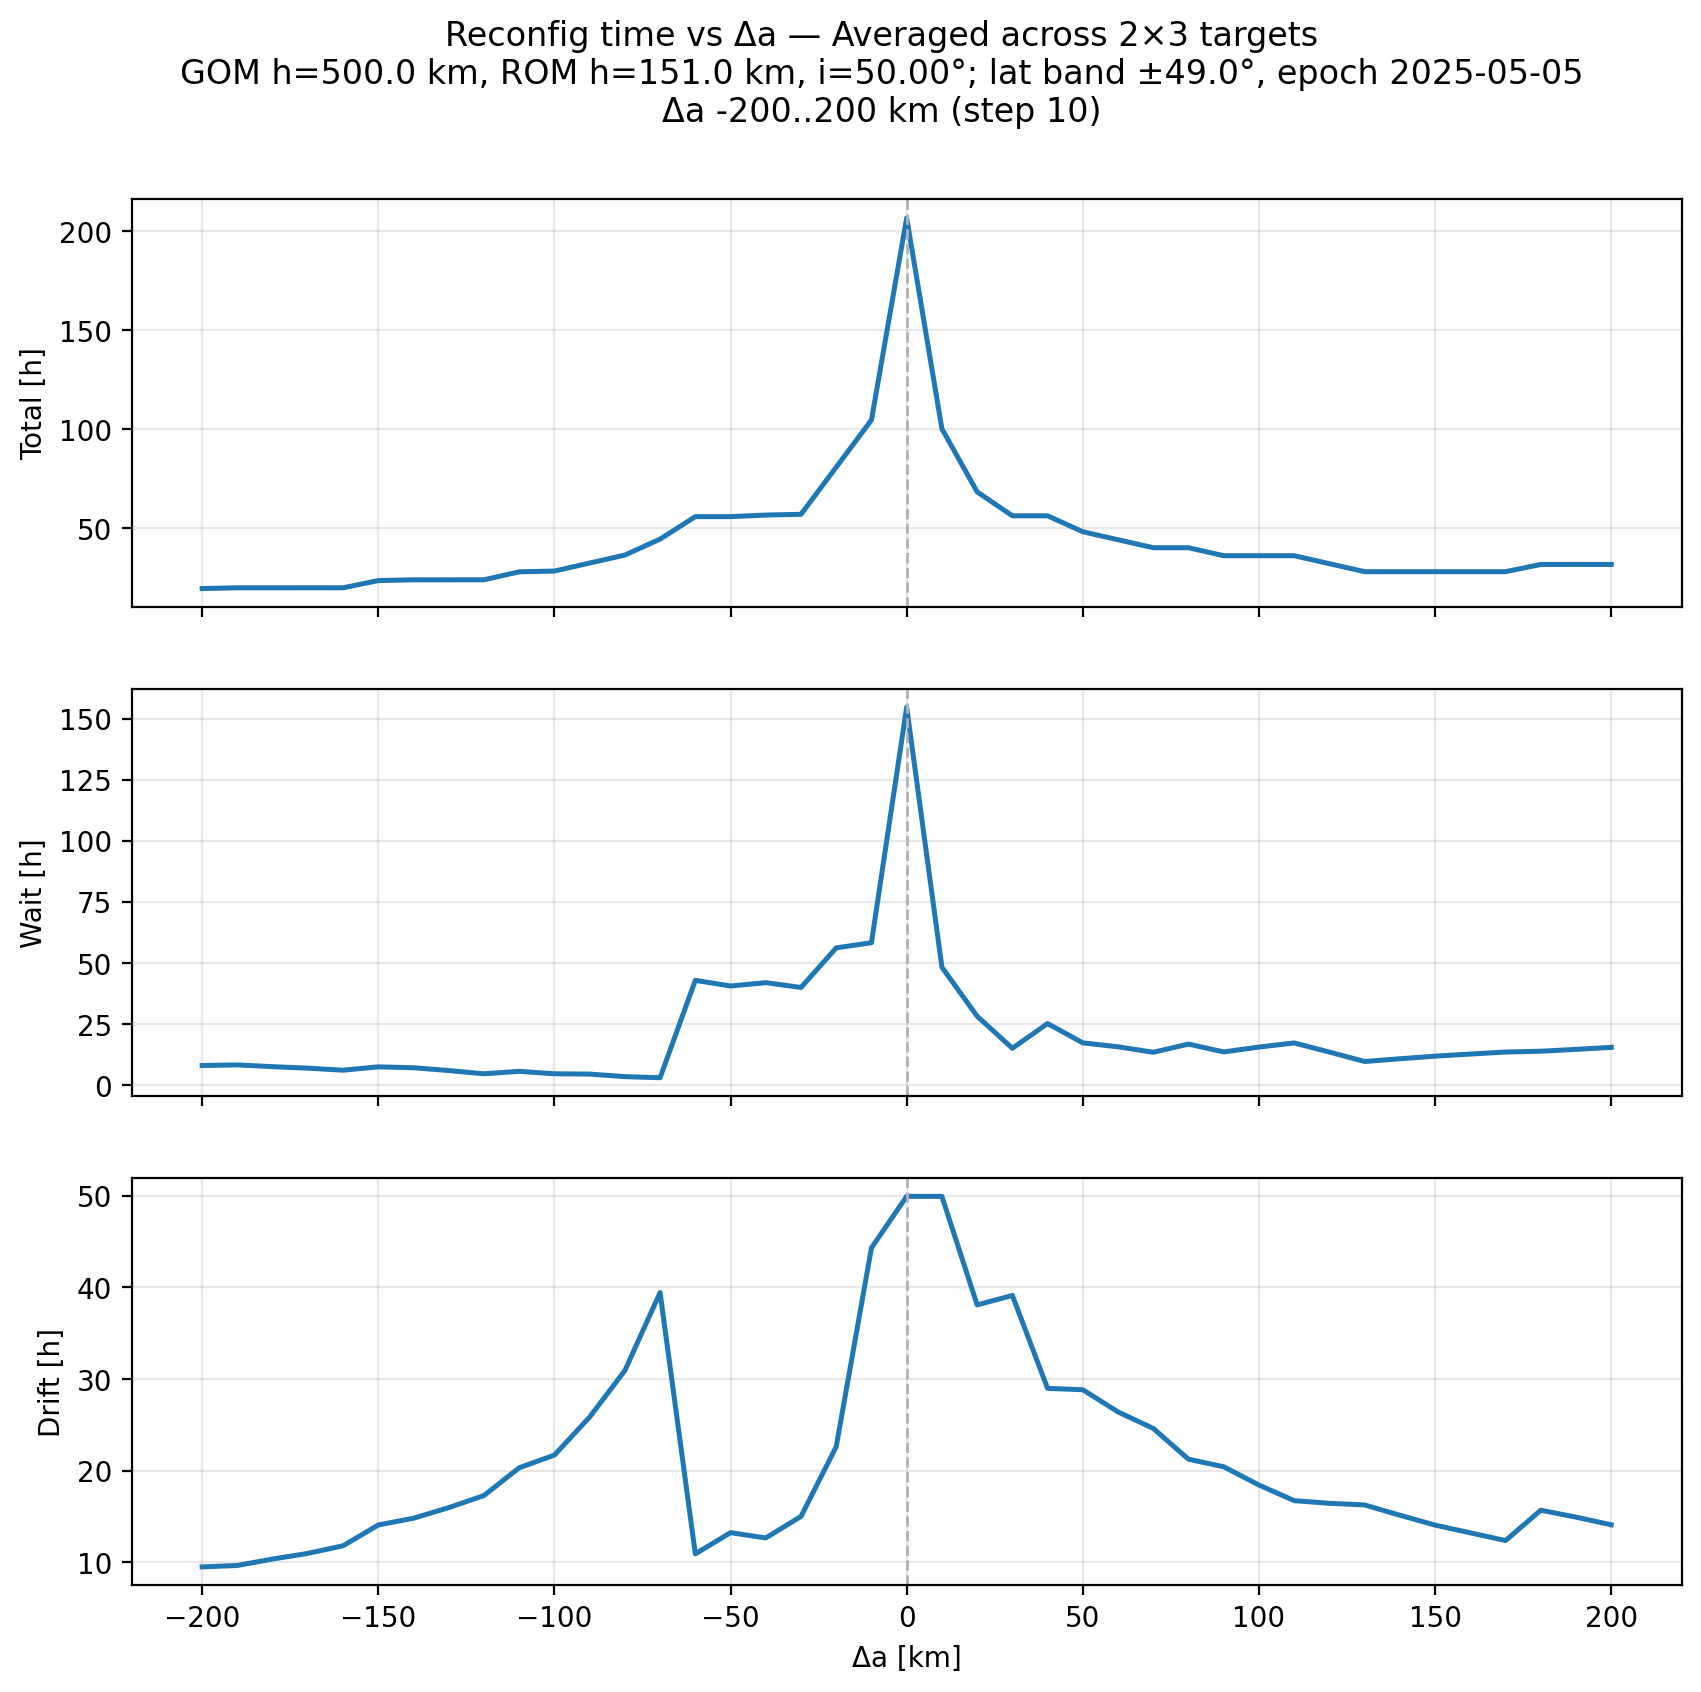

The data file committed next to this chart (first rows):
delta_a_km, avg_total_s, avg_wait_s, avg_drift_s
-200.0, 69958, 28935, 34183
-190.0, 71381, 29772, 34755
-180.0, 71361, 27214, 37279
-170.0, 71382, 25004, 39496
-160.0, 71372, 21997, 42479
-150.0, 84474, 26910, 50654
-140.0, 85856, 25617, 53315
-130.0, 85877, 21472, 57467
-120.0, 85903, 16731, 62220
-110.0, 100404, 20312, 73126
-100.0, 101825, 16737, 78108
-90.0, 116332, 16277, 93062
-80.0, 130855, 12532, 111316
-70.0, 159888, 10890, 141977
-60.0, 200742, 154406, 39300
-50.0, 200750, 146057, 47643
-40.0, 203593, 150965, 45565
-30.0, 204991, 143898, 54016
-20.0, 290723, 202204, 81427
-10.0, 376470, 209842, 159522
0.0, 743809, 556921, 179768
10.0, 360572, 173710, 179729
20.0, 245812, 101549, 137116
30.0, 202266, 54283, 140822
40.0, 202256, 90760, 104320
50.0, 173235, 62261, 103784
60.0, 158730, 56462, 95065
70.0, 144217, 48420, 88579
80.0, 144193, 60470, 76491
90.0, 129680, 48900, 73533
100.0, 129692, 56083, 66349
110.0, 129695, 62205, 60215
120.0, 115170, 48712, 59170
130.0, 100657, 34825, 58529
140.0, 100670, 38861, 54492
150.0, 100661, 42724, 50607
160.0, 100674, 45761, 47568
170.0, 100665, 48768, 44538
180.0, 113796, 49968, 56454
190.0, 113816, 52688, 53740
200.0, 113795, 55672, 50722
